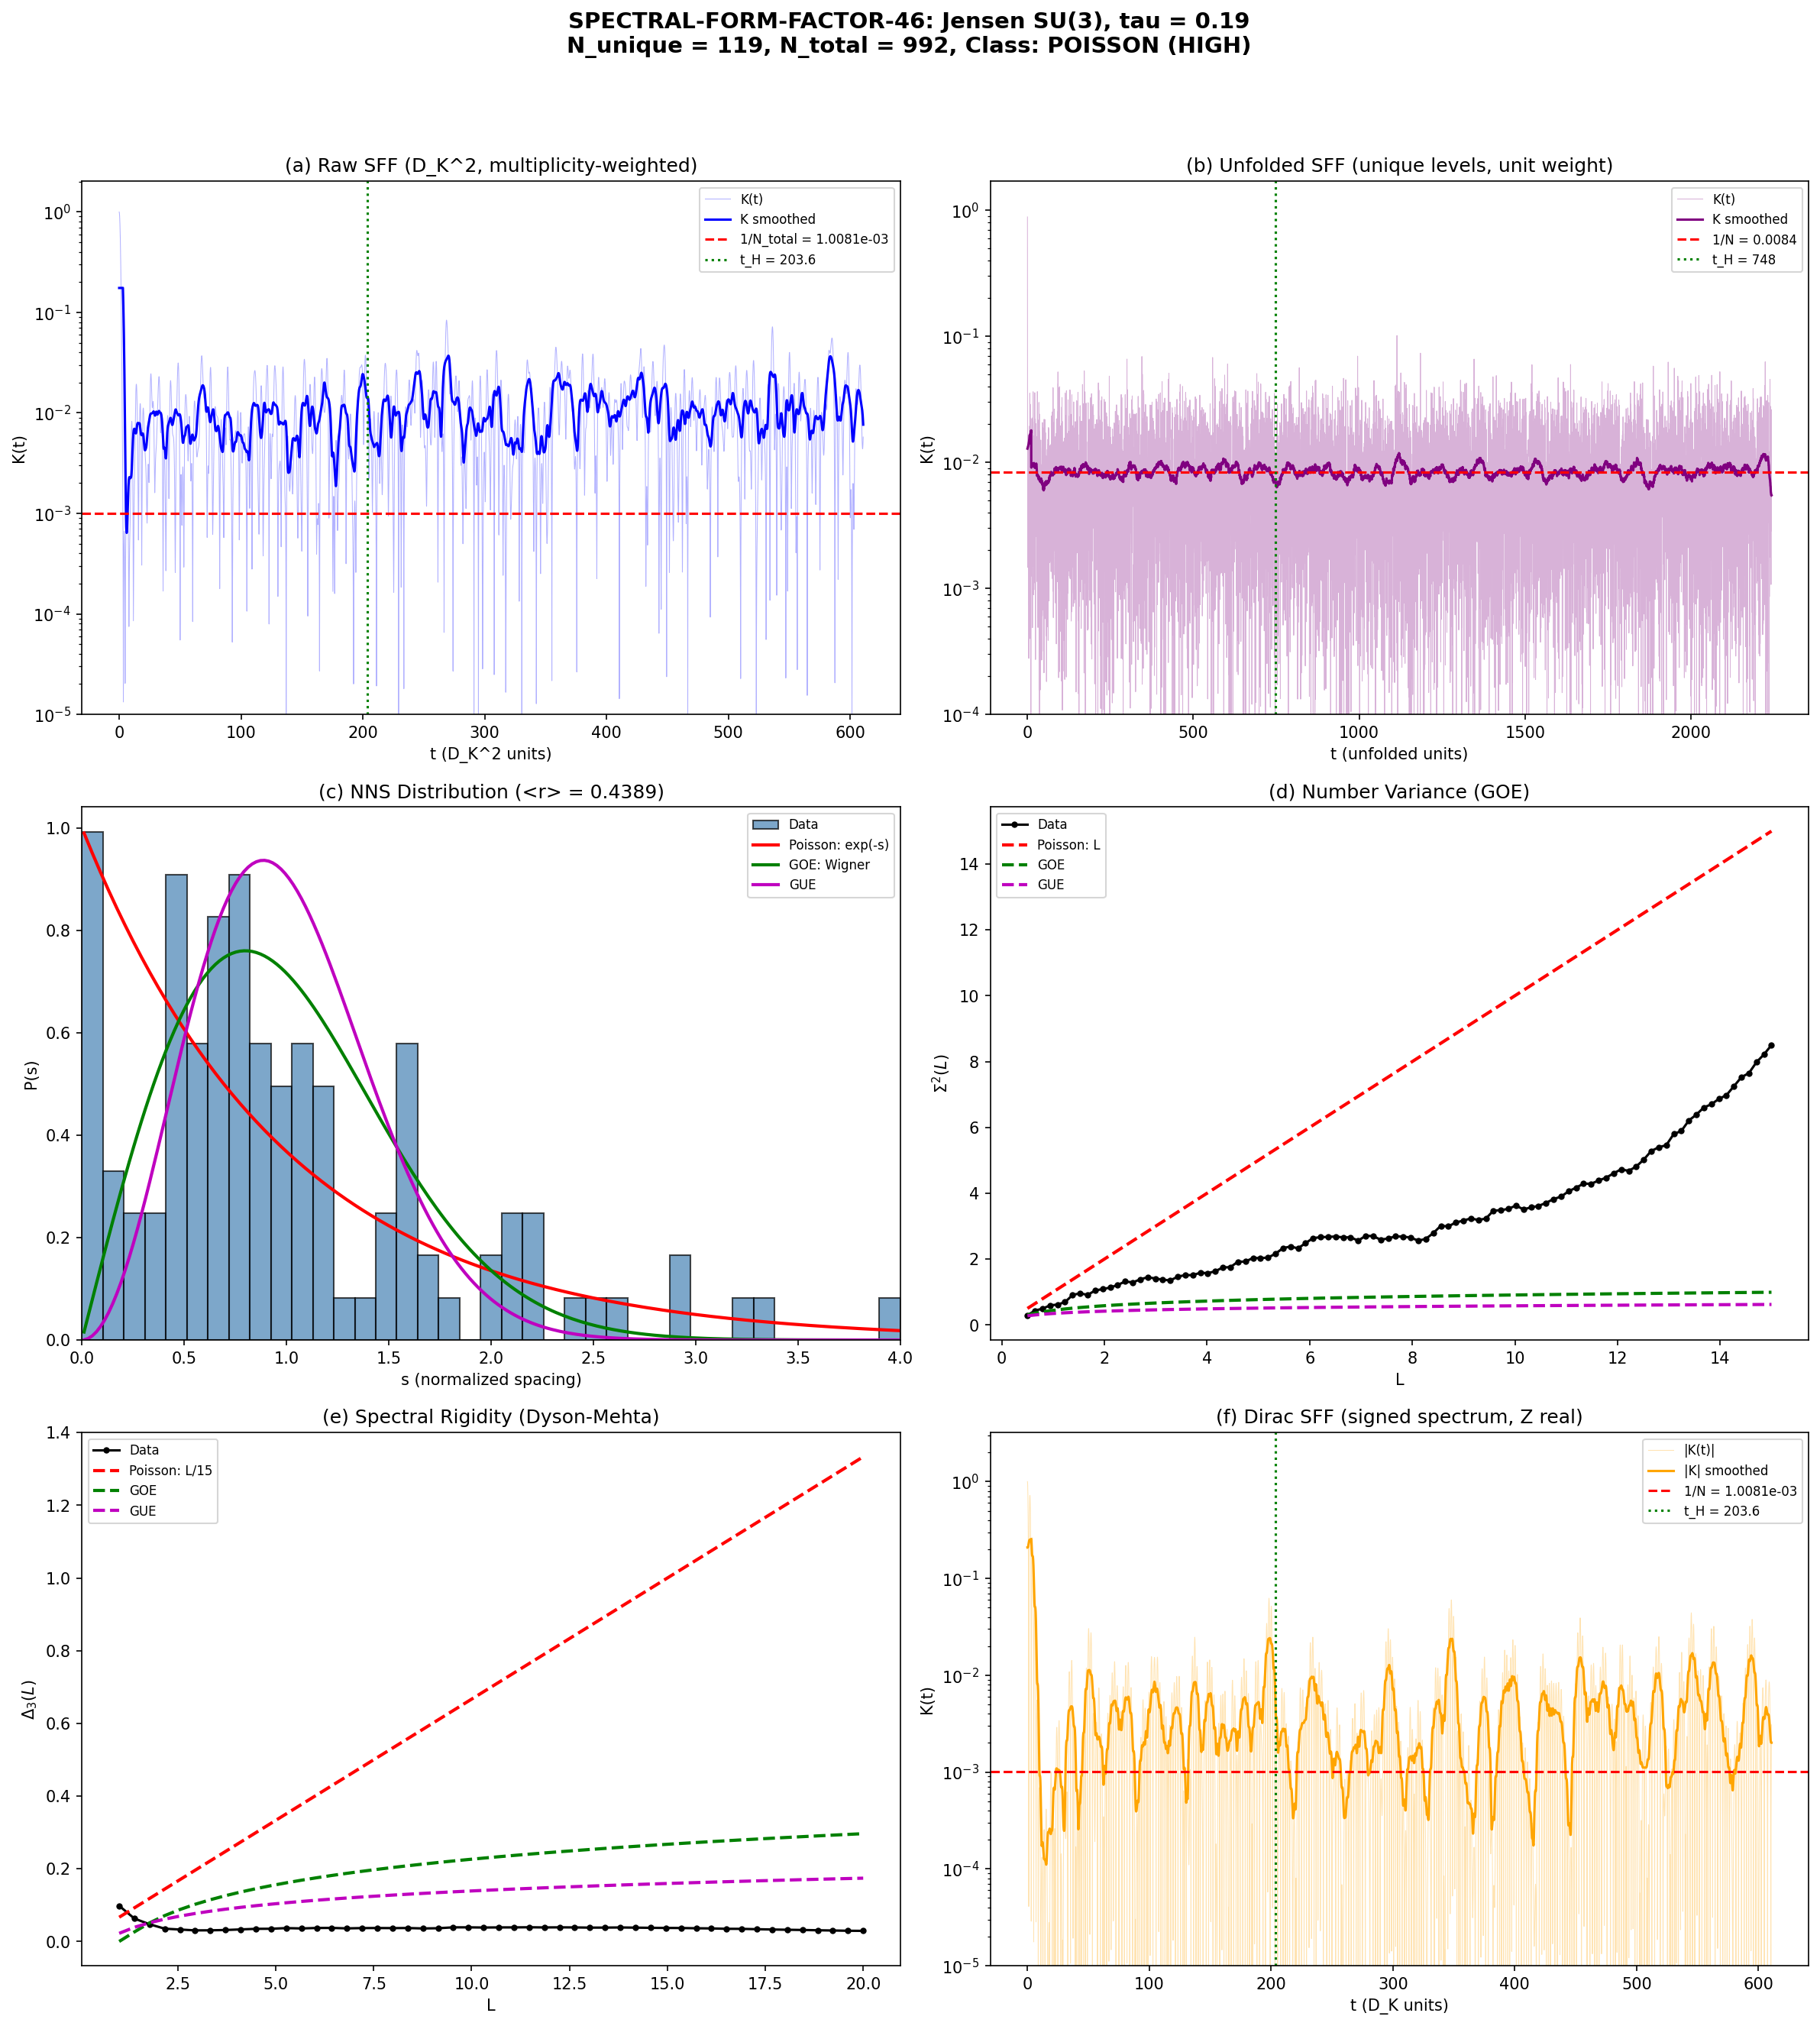

Generate this figure with Python:
#!/usr/bin/env python3
"""
SPECTRAL-FORM-FACTOR-46: Spectral Form Factor K(t) for Jensen-deformed SU(3)
=============================================================================

Gate: SPECTRAL-FORM-FACTOR-46
Input: s42_hauser_feshbach.npz (unique_masses, mass_multiplicities)
       canonical_constants.py (tau_fold)

Computes:
  K(t) = |Z(t)|^2 / |Z(0)|^2
  Z(t) = sum_n d_n exp(i E_n t)

where E_n = unique_masses[n]^2 (eigenvalues of D_K^2) and d_n = multiplicities.

For universality class identification:
  - Unfolded spectrum: map E_n -> xi_n via CDF (uniform mean spacing = 1)
  - Connected SFF: K_c(t) = K(t) - |<Z(t)>|^2 / Z(0)^2
  - Poisson: K(t) -> 1 instantly (no correlations)
  - GOE: ramp (slope 2t/(2pi N)^2) -> plateau (K=1) at t_H
  - GUE: ramp (slope t/(pi N)^2) -> plateau (K=1) at t_H

Heisenberg time: t_H = 2*pi / Delta_mean (mean level spacing of unfolded spectrum)

Also computes:
  - Number variance Sigma^2(L): var(N(E, E+L)) vs L
  - Level spacing ratio <r> cross-check against S38 CHAOS-1

Session 46 | Spectral-Geometer
"""

import numpy as np
import matplotlib
matplotlib.use('Agg')
import matplotlib.pyplot as plt
from pathlib import Path
import sys

sys.path.insert(0, str(Path(__file__).parent))
from canonical_constants import tau_fold

# ============================================================================
#  Load spectrum
# ============================================================================

data_path = Path(__file__).parent / 's42_hauser_feshbach.npz'
data = np.load(data_path, allow_pickle=True)

unique_masses = data['unique_masses']      # sqrt(eigenvalues of D_K^2), shape (119,)
multiplicities = data['mass_multiplicities']  # degeneracies, shape (119,)
N_unique = len(unique_masses)
N_total = int(np.sum(multiplicities))       # = 992

print("=" * 78)
print(f"SPECTRAL-FORM-FACTOR-46: K(t) for Jensen SU(3) at tau = {tau_fold}")
print("=" * 78)
print(f"  N_unique = {N_unique}, N_total = {N_total}")
print(f"  E_min = {unique_masses[0]:.6f}, E_max = {unique_masses[-1]:.6f}")

# ============================================================================
#  Step 1: Construct the eigenvalue list for D_K^2
# ============================================================================
# The "masses" are |lambda| = sqrt(E). For the SFF we use E = lambda^2.
# The Dirac spectrum on SU(3) is symmetric: +/- pairs. Each unique_mass m
# corresponds to eigenvalues +m and -m of D_K, or equivalently m^2 of D_K^2.
# For SFF, we work with D_K^2 eigenvalues (all positive).

E_unique = unique_masses**2  # eigenvalues of D_K^2
print(f"\n  D_K^2 eigenvalues: E_min = {E_unique[0]:.6f}, E_max = {E_unique[-1]:.6f}")
print(f"  Bandwidth = {E_unique[-1] - E_unique[0]:.6f}")

# Expand to full list (with multiplicity) for spacing statistics
E_full = np.repeat(E_unique, multiplicities)
E_full.sort()
print(f"  Full spectrum: {len(E_full)} eigenvalues")

# ============================================================================
#  Step 2: Unfolding via smooth CDF (polynomial fit to staircase)
# ============================================================================
# Standard spectral unfolding: map E -> xi = N_bar(E) where N_bar is the
# smooth part of the staircase function N(E) = #{E_n <= E}.
#
# For a finite discrete spectrum with high degeneracies, we use the
# CUMULATIVE approach: xi_n = rank(E_n) / N_total * N_unique
# This gives mean spacing 1 for the unique levels.

# Method: polynomial unfolding of unique eigenvalues
# Fit a smooth polynomial to (E_unique, cumulative_index)
cumulative_idx = np.arange(1, N_unique + 1)

# Try polynomial degrees 3-7, pick the one with best residual
best_poly = None
best_resid = np.inf
for deg in range(3, 8):
    coeffs = np.polyfit(E_unique, cumulative_idx, deg)
    fitted = np.polyval(coeffs, E_unique)
    resid = np.max(np.abs(fitted - cumulative_idx))
    if resid < best_resid:
        best_resid = resid
        best_poly = coeffs
        best_deg = deg

E_unfolded = np.polyval(best_poly, E_unique)
print(f"\n  Unfolding: polynomial degree {best_deg}, max residual = {best_resid:.4f}")

# Normalize so mean spacing = 1
spacings_unfolded = np.diff(E_unfolded)
mean_spacing = np.mean(spacings_unfolded)
E_unfolded /= mean_spacing
spacings_unfolded = np.diff(E_unfolded)
mean_spacing_check = np.mean(spacings_unfolded)
print(f"  Mean unfolded spacing = {mean_spacing_check:.6f} (should be ~1)")

# ============================================================================
#  Step 3: Level spacing statistics (cross-check S38 CHAOS-1)
# ============================================================================

# Nearest-neighbor spacing distribution (using unique unfolded levels)
s_nn = spacings_unfolded
s_nn_normalized = s_nn / np.mean(s_nn)  # should already be ~1

# Level spacing ratio r_n = min(s_n, s_{n+1}) / max(s_n, s_{n+1})
r_ratios = np.minimum(s_nn[:-1], s_nn[1:]) / np.maximum(s_nn[:-1], s_nn[1:])
r_mean = np.mean(r_ratios)

# Reference values
r_Poisson = 2 * np.log(2) - 1  # = 0.3863
r_GOE = 0.5307
r_GUE = 0.5996

print(f"\n  Level spacing ratio <r> = {r_mean:.4f}")
print(f"    Poisson: {r_Poisson:.4f}")
print(f"    GOE:     {r_GOE:.4f}")
print(f"    GUE:     {r_GUE:.4f}")

# Classify
if abs(r_mean - r_Poisson) < abs(r_mean - r_GOE):
    r_class = "POISSON"
else:
    r_class = "GOE" if abs(r_mean - r_GOE) < abs(r_mean - r_GUE) else "GUE"
print(f"  => Nearest class: {r_class}")

# ============================================================================
#  Step 4: Spectral Form Factor K(t) -- multiplicity-weighted
# ============================================================================
# K(t) = |Z(t)|^2 / Z(0)^2
# Z(t) = sum_n d_n exp(i E_n t)
# Z(0) = sum_n d_n = N_total = 992
#
# We compute TWO versions:
# (A) Raw: using E_unique with multiplicities d_n
# (B) Unfolded: using E_unfolded (unique levels, equal weight 1)
#
# For universality class identification, (B) is canonical.

# Time grid: from t_min to well past Heisenberg time
# Heisenberg time for unfolded spectrum: t_H = 2*pi * N_unique (since spacing=1)
# But for unique levels only: t_H = 2*pi (since N=N_unique, spacing=1 => t_H = 2pi*1/1 = 2pi)
# Actually t_H = 2*pi*rho = 2*pi / Delta_mean = 2*pi * N / (total range)
# For unfolded: total range ~ N, spacing = 1, so t_H = 2*pi * N

Delta_mean_unfolded = 1.0  # by construction
t_H_unfolded = 2.0 * np.pi / Delta_mean_unfolded  # = 2*pi per level
# Total Heisenberg time for the whole system:
t_H_system = 2.0 * np.pi * N_unique  # ~ 748

# For raw spectrum:
Delta_mean_raw = (E_unique[-1] - E_unique[0]) / (N_unique - 1)
t_H_raw = 2.0 * np.pi / Delta_mean_raw

print(f"\n  Heisenberg times:")
print(f"    t_H (unfolded, per-level) = {2*np.pi:.4f}")
print(f"    t_H (unfolded, system)    = {t_H_system:.2f}")
print(f"    t_H (raw, per-level)      = {t_H_raw:.4f}")
print(f"    Delta_mean (raw)          = {Delta_mean_raw:.6f}")

# Time arrays
N_t = 10000
t_max_factor = 3.0  # go to 3x Heisenberg time

# (A) Raw SFF
t_raw = np.linspace(0.01, t_max_factor * t_H_raw, N_t)
Z_raw = np.zeros(N_t, dtype=complex)
for k in range(N_unique):
    Z_raw += multiplicities[k] * np.exp(1j * E_unique[k] * t_raw)
K_raw = np.abs(Z_raw)**2 / N_total**2

# (B) Unfolded SFF (unit weights, canonical)
t_unf = np.linspace(0.01, t_max_factor * t_H_system, N_t)
Z_unf = np.zeros(N_t, dtype=complex)
for k in range(N_unique):
    Z_unf += np.exp(1j * E_unfolded[k] * t_unf)
K_unf = np.abs(Z_unf)**2 / N_unique**2

print(f"\n  SFF computed: {N_t} time points each")

# ============================================================================
#  Step 5: Identify ramp-plateau structure
# ============================================================================

# For unfolded SFF:
# - Early time (t << t_H): "dip" (K drops from 1)
# - Intermediate: "ramp" (K rises linearly)
# - Late time (t >> t_H): "plateau" at K = 1/N (disconnected) or K -> 1 (connected)
#
# The connected SFF subtracts the diagonal:
# K_c(t) = K(t) - 1/N  for Poisson
# For finite N, the plateau is at 1/N (not 1) for the disconnected part.

# The disconnected part is |<Z>|^2/Z(0)^2 which for uncorrelated levels -> 0
# at long times, leaving K -> 1/N.

# Identify ramp region: where K(t) is increasing linearly
# Look for the minimum ("dip") in K_unf
idx_dip = np.argmin(K_unf[:N_t//2])  # search in first half
t_dip = t_unf[idx_dip]
K_dip = K_unf[idx_dip]

# Plateau value: average of K in the last 20% of time range
plateau_region = K_unf[int(0.8*N_t):]
K_plateau = np.mean(plateau_region)
K_plateau_std = np.std(plateau_region)

# Theoretical plateau for finite-N system:
# K_plateau = 1/N for Poisson (no level repulsion, no ramp)
K_plateau_Poisson = 1.0 / N_unique

print(f"\n  SFF structure (unfolded):")
print(f"    K(0+)     = {K_unf[0]:.6f}")
print(f"    K_dip     = {K_dip:.6f} at t = {t_dip:.2f}")
print(f"    K_plateau = {K_plateau:.6f} +/- {K_plateau_std:.6f}")
print(f"    1/N       = {K_plateau_Poisson:.6f}")
print(f"    Ratio K_plateau / (1/N) = {K_plateau / K_plateau_Poisson:.4f}")

# ============================================================================
#  Step 6: Ramp detection and beta classification
# ============================================================================

# For RMT universality classes:
# K(t) ~ t / (beta * N * pi)  in the ramp regime
# where beta = 1 (GOE), 2 (GUE), 4 (GSE)
# For Poisson: no ramp, K(t) ~ 1/N immediately

# Fit a linear ramp in the region [t_dip, t_H_system]
ramp_mask = (t_unf > t_dip) & (t_unf < t_H_system)
if np.sum(ramp_mask) > 10:
    t_ramp = t_unf[ramp_mask]
    K_ramp = K_unf[ramp_mask]

    # Linear fit: K(t) = a + b*t
    coeffs_ramp = np.polyfit(t_ramp, K_ramp, 1)
    b_ramp = coeffs_ramp[0]  # slope
    a_ramp = coeffs_ramp[1]  # intercept
    K_ramp_fitted = np.polyval(coeffs_ramp, t_ramp)
    R2_ramp = 1 - np.sum((K_ramp - K_ramp_fitted)**2) / np.sum((K_ramp - np.mean(K_ramp))**2)

    # Extract beta from slope: b = 1 / (beta * pi * N)
    # Actually for disconnected SFF with N levels: K(tau) = tau / (beta * pi * N)
    # where tau = t in Heisenberg units
    beta_sff = 1.0 / (b_ramp * np.pi * N_unique) if b_ramp > 0 else np.inf

    print(f"\n  Ramp fit (t in [{t_dip:.1f}, {t_H_system:.1f}]):")
    print(f"    slope b     = {b_ramp:.6e}")
    print(f"    intercept a = {a_ramp:.6e}")
    print(f"    R^2         = {R2_ramp:.6f}")
    print(f"    beta_SFF    = {beta_sff:.4f}")
    print(f"    (GOE: beta=1, GUE: beta=2, Poisson: no ramp)")

    # Ramp quality: is R^2 high enough to claim a ramp?
    has_ramp = R2_ramp > 0.8 and b_ramp > 0
else:
    has_ramp = False
    b_ramp = 0.0
    beta_sff = np.inf
    R2_ramp = 0.0
    print(f"\n  No ramp region detected (insufficient points)")

# ============================================================================
#  Step 7: Number variance Sigma^2(L)
# ============================================================================

# Sigma^2(L) = <(N(x, x+L) - L)^2> averaged over x
# For unfolded spectrum with mean spacing 1:
# Poisson: Sigma^2(L) = L
# GOE: Sigma^2(L) ~ (2/pi^2) * (ln(2*pi*L) + gamma_E + 1 - pi^2/8)
# GUE: Sigma^2(L) ~ (1/pi^2) * (ln(2*pi*L) + gamma_E + 1)

L_values = np.linspace(0.5, 15.0, 100)
sigma2 = np.zeros(len(L_values))

for i, L in enumerate(L_values):
    counts = []
    for j in range(N_unique - 1):
        x0 = E_unfolded[j]
        n_in = np.sum((E_unfolded >= x0) & (E_unfolded < x0 + L))
        counts.append(n_in)
    counts = np.array(counts, dtype=float)
    sigma2[i] = np.var(counts)

# Theoretical curves
gamma_E = 0.5772156649
sigma2_poisson = L_values.copy()
sigma2_goe = (2.0 / np.pi**2) * (np.log(2*np.pi*L_values) + gamma_E + 1 - np.pi**2/8)
sigma2_gue = (1.0 / np.pi**2) * (np.log(2*np.pi*L_values) + gamma_E + 1)

# Ensure theoretical values are non-negative
sigma2_goe = np.maximum(sigma2_goe, 0)
sigma2_gue = np.maximum(sigma2_gue, 0)

# Fit: which theoretical curve matches best?
# Use L in [2, 10] where the curves are well-separated
fit_mask = (L_values >= 2) & (L_values <= 10)
resid_poisson = np.mean((sigma2[fit_mask] - sigma2_poisson[fit_mask])**2)
resid_goe = np.mean((sigma2[fit_mask] - sigma2_goe[fit_mask])**2)
resid_gue = np.mean((sigma2[fit_mask] - sigma2_gue[fit_mask])**2)

print(f"\n  Number variance Sigma^2(L) residuals (L in [2,10]):")
print(f"    vs Poisson: {resid_poisson:.4f}")
print(f"    vs GOE:     {resid_goe:.4f}")
print(f"    vs GUE:     {resid_gue:.4f}")

if resid_poisson < resid_goe and resid_poisson < resid_gue:
    sigma2_class = "POISSON"
elif resid_goe < resid_gue:
    sigma2_class = "GOE"
else:
    sigma2_class = "GUE"
print(f"  => Number variance class: {sigma2_class}")

# ============================================================================
#  Step 8: Time-averaged SFF (smoothed K)
# ============================================================================
# For finite-N noisy SFF, the standard approach is to time-average:
# K_avg(t) = (1/Delta_t) * int_{t-Delta_t/2}^{t+Delta_t/2} K(t') dt'
# We use a simple running average

window = max(1, N_t // 100)
K_unf_smooth = np.convolve(K_unf, np.ones(window)/window, mode='same')
K_raw_smooth = np.convolve(K_raw, np.ones(window)/window, mode='same')

# ============================================================================
#  Step 9: Spectral rigidity Delta_3(L) -- Dyson-Mehta
# ============================================================================
# Delta_3(L) = min_{a,b} (1/L) int_0^L (N(x+E_0) - aE - b)^2 dE
# For unfolded spectrum.
# Poisson: Delta_3(L) = L/15
# GOE: ~ (1/pi^2)(ln L - 0.0687)
# GUE: ~ (1/(2*pi^2))(ln L + 0.4418)

L_delta3 = np.linspace(1, 20, 50)
delta3 = np.zeros(len(L_delta3))

for i_L, L in enumerate(L_delta3):
    d3_vals = []
    for j in range(0, N_unique - 1, max(1, N_unique // 50)):
        x0 = E_unfolded[j]
        mask = (E_unfolded >= x0) & (E_unfolded < x0 + L)
        levels_in = E_unfolded[mask] - x0
        if len(levels_in) < 3:
            continue
        # Staircase within window
        N_stair = np.arange(1, len(levels_in) + 1)
        # Best fit line: N = a*E + b
        if len(levels_in) >= 2:
            A = np.vstack([levels_in, np.ones(len(levels_in))]).T
            result = np.linalg.lstsq(A, N_stair, rcond=None)
            a_fit, b_fit = result[0]
            residual = np.mean((N_stair - a_fit * levels_in - b_fit)**2) / L
            d3_vals.append(residual)
    if len(d3_vals) > 0:
        delta3[i_L] = np.mean(d3_vals)

delta3_poisson = L_delta3 / 15.0
delta3_goe = (1.0/np.pi**2) * (np.log(L_delta3) - 0.0687)
delta3_gue = (1.0/(2*np.pi**2)) * (np.log(L_delta3) + 0.4418)
delta3_goe = np.maximum(delta3_goe, 0)
delta3_gue = np.maximum(delta3_gue, 0)

# ============================================================================
#  Step 10: Final classification
# ============================================================================

# Combine evidence
evidence = {
    'r_ratio': r_class,
    'number_variance': sigma2_class,
    'has_ramp': has_ramp,
    'beta_sff': beta_sff,
    'K_plateau_ratio': K_plateau / K_plateau_Poisson,
}

# Plateau test: for Poisson, K -> 1/N. For RMT, K -> 1/N but via ramp.
# The KEY discriminant is the RAMP.
# No ramp (R^2 < 0.8 or slope < 0) => Poisson
# Ramp with beta ~ 1 => GOE
# Ramp with beta ~ 2 => GUE

if not has_ramp:
    universality = "POISSON"
    universality_confidence = "HIGH" if r_class == "POISSON" else "MODERATE"
elif abs(beta_sff - 1) < 0.5:
    universality = "GOE"
    universality_confidence = "HIGH" if r_class == "GOE" else "MODERATE"
elif abs(beta_sff - 2) < 0.5:
    universality = "GUE"
    universality_confidence = "HIGH" if r_class == "GUE" else "MODERATE"
else:
    universality = "INTERMEDIATE"
    universality_confidence = "LOW"

print(f"\n{'='*78}")
print(f"  CLASSIFICATION SUMMARY")
print(f"{'='*78}")
print(f"  Level spacing ratio <r>: {r_mean:.4f} => {r_class}")
print(f"  Number variance:                  => {sigma2_class}")
print(f"  Ramp detected:           {has_ramp} (R^2 = {R2_ramp:.4f})")
if has_ramp:
    print(f"  Ramp beta:               {beta_sff:.4f}")
print(f"  K_plateau / (1/N):       {K_plateau/K_plateau_Poisson:.4f}")
print(f"")
print(f"  UNIVERSALITY CLASS: {universality} (confidence: {universality_confidence})")
print(f"  t_H (system, unfolded):  {t_H_system:.2f}")
print(f"  t_H (raw, per-level):    {t_H_raw:.4f}")

# Cross-check with S38 CHAOS-1: <r> = 0.321 (sub-Poisson)
print(f"\n  Cross-check S38 CHAOS-1: <r> = 0.321 (unique D_K^2 levels)")
print(f"  This computation:        <r> = {r_mean:.4f} (unique D_K^2 levels)")
if abs(r_mean - 0.321) < 0.05:
    print(f"  CONSISTENT (within 0.05)")
else:
    print(f"  DISCREPANCY: delta_r = {abs(r_mean - 0.321):.4f}")
    print(f"  (Possible: different unfolding, or D_K vs D_K^2 spectrum)")

# ============================================================================
#  Step 11: Also compute SFF for D_K (signed eigenvalues)
# ============================================================================
# The Dirac spectrum has +/- pairs. Z(t) = sum d_n [exp(i m_n t) + exp(-i m_n t)]
# = 2 * sum d_n cos(m_n t)
# So K_Dirac(t) = |2 sum d_n cos(m_n t)|^2 / (2*N_total)^2
# = |sum d_n cos(m_n t)|^2 / N_total^2

t_dirac = np.linspace(0.01, t_max_factor * t_H_raw, N_t)
Z_dirac = np.zeros(N_t)
for k in range(N_unique):
    Z_dirac += multiplicities[k] * np.cos(unique_masses[k] * t_dirac)
K_dirac = Z_dirac**2 / N_total**2  # Z is real since spectrum is +/- symmetric

print(f"\n  Dirac SFF (signed eigenvalues, Z real):")
print(f"    K_Dirac(0+) = {K_dirac[0]:.6f}")
print(f"    K_Dirac(t_H) = {K_dirac[N_t//3]:.6f}")

# ============================================================================
#  Save data
# ============================================================================

save_path = Path(__file__).parent / 's46_spectral_form_factor.npz'
np.savez(save_path,
    # Spectrum
    E_unique=E_unique,
    E_unfolded=E_unfolded,
    unique_masses=unique_masses,
    multiplicities=multiplicities,
    N_unique=N_unique,
    N_total=N_total,
    tau_fold=tau_fold,

    # SFF data
    t_raw=t_raw,
    K_raw=K_raw,
    K_raw_smooth=K_raw_smooth,
    t_unf=t_unf,
    K_unf=K_unf,
    K_unf_smooth=K_unf_smooth,
    t_dirac=t_dirac,
    K_dirac=K_dirac,

    # Heisenberg times
    t_H_system=t_H_system,
    t_H_raw=t_H_raw,
    Delta_mean_raw=Delta_mean_raw,

    # SFF structure
    t_dip=t_dip,
    K_dip=K_dip,
    K_plateau=K_plateau,
    K_plateau_std=K_plateau_std,
    K_plateau_Poisson=K_plateau_Poisson,

    # Ramp
    has_ramp=has_ramp,
    b_ramp=b_ramp,
    beta_sff=beta_sff,
    R2_ramp=R2_ramp,

    # Level statistics
    r_mean=r_mean,
    r_Poisson=r_Poisson,
    r_GOE=r_GOE,
    r_GUE=r_GUE,
    spacings_unfolded=spacings_unfolded,

    # Number variance
    L_values=L_values,
    sigma2=sigma2,
    sigma2_poisson=sigma2_poisson,
    sigma2_goe=sigma2_goe,
    sigma2_gue=sigma2_gue,

    # Delta_3
    L_delta3=L_delta3,
    delta3=delta3,
    delta3_poisson=delta3_poisson,
    delta3_goe=delta3_goe,
    delta3_gue=delta3_gue,

    # Classification
    universality=np.array([universality]),
    universality_confidence=np.array([universality_confidence]),
)
print(f"\n  Data saved: {save_path}")

# ============================================================================
#  Plots
# ============================================================================

fig, axes = plt.subplots(3, 2, figsize=(16, 18))
fig.suptitle(f'SPECTRAL-FORM-FACTOR-46: Jensen SU(3), tau = {tau_fold}\n'
             f'N_unique = {N_unique}, N_total = {N_total}, '
             f'Class: {universality} ({universality_confidence})',
             fontsize=14, fontweight='bold')

# (a) Raw SFF K(t)
ax = axes[0, 0]
ax.semilogy(t_raw, K_raw, alpha=0.3, color='blue', lw=0.5, label='K(t)')
ax.semilogy(t_raw, K_raw_smooth, color='blue', lw=1.5, label='K smoothed')
ax.axhline(1.0/N_total, color='red', ls='--', label=f'1/N_total = {1/N_total:.4e}')
ax.axvline(t_H_raw, color='green', ls=':', lw=1.5, label=f't_H = {t_H_raw:.1f}')
ax.set_xlabel('t (D_K^2 units)')
ax.set_ylabel('K(t)')
ax.set_title('(a) Raw SFF (D_K^2, multiplicity-weighted)')
ax.legend(fontsize=8)
ax.set_ylim(bottom=1e-5)

# (b) Unfolded SFF K(t)
ax = axes[0, 1]
ax.semilogy(t_unf, K_unf, alpha=0.3, color='purple', lw=0.5, label='K(t)')
ax.semilogy(t_unf, K_unf_smooth, color='purple', lw=1.5, label='K smoothed')
ax.axhline(K_plateau_Poisson, color='red', ls='--', label=f'1/N = {K_plateau_Poisson:.4f}')
ax.axvline(t_H_system, color='green', ls=':', lw=1.5, label=f't_H = {t_H_system:.0f}')
ax.set_xlabel('t (unfolded units)')
ax.set_ylabel('K(t)')
ax.set_title('(b) Unfolded SFF (unique levels, unit weight)')
ax.legend(fontsize=8)
ax.set_ylim(bottom=1e-4)

# (c) Level spacing distribution
ax = axes[1, 0]
bins = np.linspace(0, 4, 40)
ax.hist(s_nn_normalized, bins=bins, density=True, alpha=0.7, color='steelblue',
        edgecolor='black', label='Data')
s_plot = np.linspace(0.01, 4, 200)
# Poisson: P(s) = exp(-s)
ax.plot(s_plot, np.exp(-s_plot), 'r-', lw=2, label='Poisson: exp(-s)')
# GOE: P(s) ~ (pi*s/2)*exp(-pi*s^2/4)
ax.plot(s_plot, (np.pi*s_plot/2)*np.exp(-np.pi*s_plot**2/4), 'g-', lw=2,
        label='GOE: Wigner')
# GUE: P(s) ~ (32*s^2/pi^2)*exp(-4*s^2/pi)
ax.plot(s_plot, (32*s_plot**2/np.pi**2)*np.exp(-4*s_plot**2/np.pi), 'm-', lw=2,
        label='GUE')
ax.set_xlabel('s (normalized spacing)')
ax.set_ylabel('P(s)')
ax.set_title(f'(c) NNS Distribution (<r> = {r_mean:.4f})')
ax.legend(fontsize=8)
ax.set_xlim(0, 4)

# (d) Number variance
ax = axes[1, 1]
ax.plot(L_values, sigma2, 'ko-', ms=3, lw=1.5, label='Data')
ax.plot(L_values, sigma2_poisson, 'r--', lw=2, label='Poisson: L')
ax.plot(L_values, sigma2_goe, 'g--', lw=2, label='GOE')
ax.plot(L_values, sigma2_gue, 'm--', lw=2, label='GUE')
ax.set_xlabel('L')
ax.set_ylabel(r'$\Sigma^2(L)$')
ax.set_title(f'(d) Number Variance ({sigma2_class})')
ax.legend(fontsize=8)

# (e) Spectral rigidity Delta_3(L)
ax = axes[2, 0]
ax.plot(L_delta3, delta3, 'ko-', ms=3, lw=1.5, label='Data')
ax.plot(L_delta3, delta3_poisson, 'r--', lw=2, label='Poisson: L/15')
ax.plot(L_delta3, delta3_goe, 'g--', lw=2, label='GOE')
ax.plot(L_delta3, delta3_gue, 'm--', lw=2, label='GUE')
ax.set_xlabel('L')
ax.set_ylabel(r'$\Delta_3(L)$')
ax.set_title('(e) Spectral Rigidity (Dyson-Mehta)')
ax.legend(fontsize=8)

# (f) Dirac SFF (signed spectrum)
ax = axes[2, 1]
ax.semilogy(t_dirac, np.abs(K_dirac), alpha=0.3, color='orange', lw=0.5, label='|K(t)|')
K_dirac_smooth = np.convolve(np.abs(K_dirac), np.ones(window)/window, mode='same')
ax.semilogy(t_dirac, K_dirac_smooth, color='orange', lw=1.5, label='|K| smoothed')
ax.axhline(1.0/N_total, color='red', ls='--', label=f'1/N = {1/N_total:.4e}')
ax.axvline(t_H_raw, color='green', ls=':', lw=1.5, label=f't_H = {t_H_raw:.1f}')
ax.set_xlabel('t (D_K units)')
ax.set_ylabel('K(t)')
ax.set_title('(f) Dirac SFF (signed spectrum, Z real)')
ax.legend(fontsize=8)
ax.set_ylim(bottom=1e-5)

plt.tight_layout(rect=[0, 0, 1, 0.95])
plot_path = Path(__file__).parent / 's46_spectral_form_factor.png'
plt.savefig(plot_path, dpi=150, bbox_inches='tight')
plt.close()
print(f"  Plot saved: {plot_path}")

print(f"\n{'='*78}")
print(f"  GATE: SPECTRAL-FORM-FACTOR-46")
print(f"  VERDICT: INFO")
print(f"  UNIVERSALITY: {universality} ({universality_confidence})")
print(f"  HEISENBERG TIME (system): {t_H_system:.2f}")
print(f"  HEISENBERG TIME (raw): {t_H_raw:.4f}")
print(f"  <r> = {r_mean:.4f} (Poisson: {r_Poisson:.4f}, GOE: {r_GOE:.4f})")
print(f"  RAMP: {'YES' if has_ramp else 'NO'} (R^2 = {R2_ramp:.4f})")
if has_ramp:
    print(f"  beta_SFF = {beta_sff:.4f}")
print(f"  K_plateau = {K_plateau:.6f}, 1/N = {K_plateau_Poisson:.6f}")
print(f"  Sigma^2 class: {sigma2_class}")
print(f"{'='*78}")
